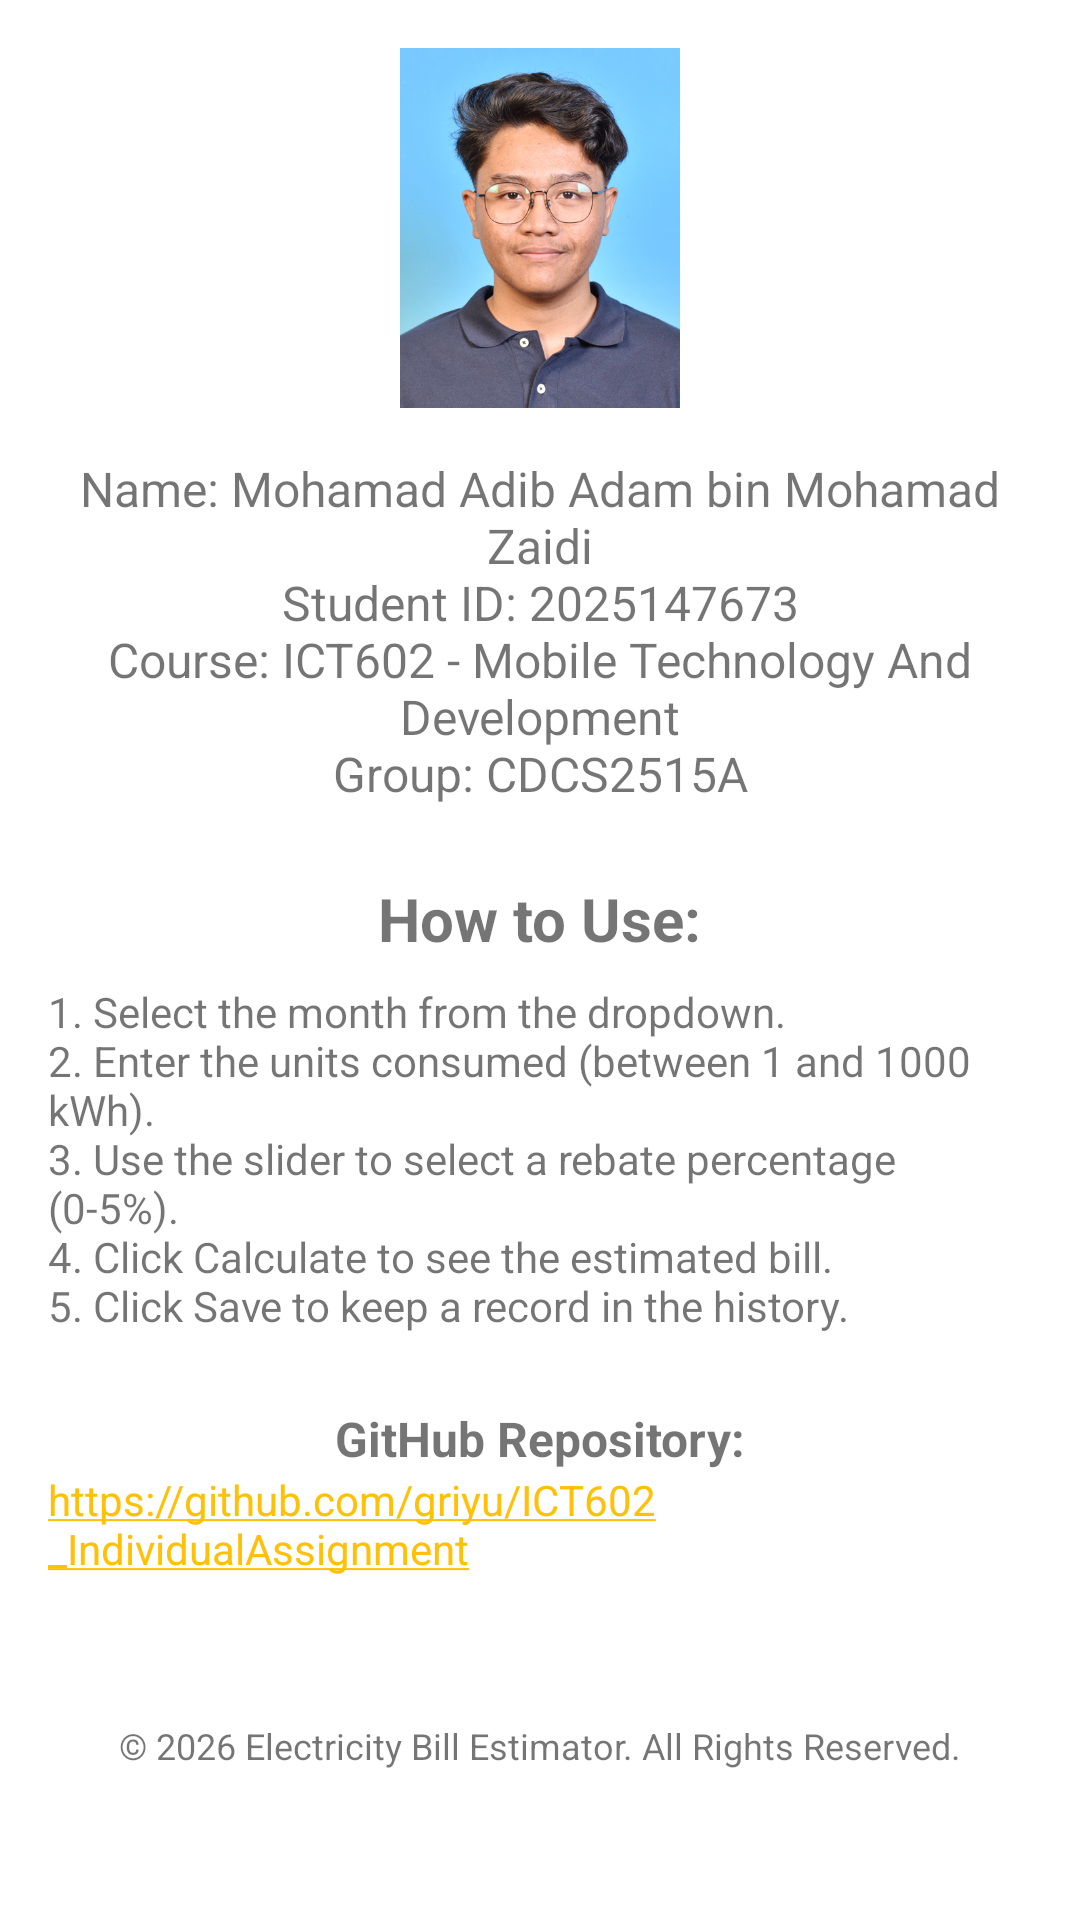

Write the Android layout XML for this screen, with the resource values it uses.
<!-- AndroidManifest.xml: application theme Theme.ElectricityBillEstimator -->
<!-- res/layout/activity_about.xml -->
<?xml version="1.0" encoding="utf-8"?>
<ScrollView xmlns:android="http://schemas.android.com/apk/res/android"
    android:layout_width="match_parent"
    android:layout_height="match_parent"
    android:padding="16dp">

    <LinearLayout
        android:layout_width="match_parent"
        android:layout_height="wrap_content"
        android:orientation="vertical"
        android:gravity="center_horizontal">

        <ImageView
            android:layout_width="120dp"
            android:layout_height="120dp"
            android:src="@drawable/profilepicture"
            android:layout_marginBottom="16dp"
            android:contentDescription="Profile Picture"/>

        <TextView
            android:layout_width="wrap_content"
            android:layout_height="wrap_content"
            android:text="@string/student_info"
            android:textSize="16sp"
            android:gravity="center"
            android:layout_marginBottom="24dp"/>

        <TextView
            android:layout_width="wrap_content"
            android:layout_height="wrap_content"
            android:text="@string/instructions_title"
            android:textSize="20sp"
            android:textStyle="bold"
            android:layout_marginBottom="8dp"/>

        <TextView
            android:layout_width="wrap_content"
            android:layout_height="wrap_content"
            android:text="@string/instructions_text"
            android:textSize="14sp"
            android:layout_marginBottom="24dp"/>

        <TextView
            android:layout_width="wrap_content"
            android:layout_height="wrap_content"
            android:text="GitHub Repository:"
            android:textSize="16sp"
            android:textStyle="bold"/>

        <TextView
            android:id="@+id/tvGitHub"
            android:layout_width="wrap_content"
            android:layout_height="wrap_content"
            android:text="@string/github_url"
            android:textColor="@color/primaryColor"
            android:autoLink="web"
            android:layout_marginBottom="32dp"/>

        <TextView
            android:layout_width="wrap_content"
            android:layout_height="wrap_content"
            android:text="@string/copyright"
            android:textSize="12sp"
            android:layout_marginTop="16dp"/>

    </LinearLayout>
</ScrollView>
<!-- resources referenced by this layout -->
<resources>
  <color name="primaryColor">#2196F3</color>
  <!-- drawable profilepicture: jpg bitmap (drawable, 188282 bytes) -->
  <string name="copyright">© 2026 Electricity Bill Estimator. All Rights Reserved.</string>
  <string name="github_url">https://github.com/griyu/ICT602_IndividualAssignment</string>
  <string name="instructions_text">1. Select the month from the dropdown.\n2. Enter the units consumed (between 1 and 1000 kWh).\n3. Use the slider to select a rebate percentage (0-5%).\n4. Click Calculate to see the estimated bill.\n5. Click Save to keep a record in the history.</string>
  <string name="instructions_title">How to Use:</string>
  <string name="student_info">Name: Mohamad Adib Adam bin Mohamad Zaidi\nStudent ID: 2025147673\nCourse: ICT602 - Mobile Technology And Development\nGroup: CDCS2515A</string>
  <style name="Theme.ElectricityBillEstimator" parent="Theme.MaterialComponents.DayNight.DarkActionBar">
          
          <item name="colorPrimary">@color/primaryColor</item>
          <item name="colorPrimaryVariant">@color/primaryVariant</item>
          <item name="colorOnPrimary">@color/white</item>
          
          <item name="colorSecondary">@color/secondaryColor</item>
          <item name="colorSecondaryVariant">@color/secondaryColor</item>
          <item name="colorOnSecondary">@color/black</item>
          
          <item name="android:statusBarColor" tools:targetApi="l">?attr/colorPrimaryVariant</item>
          
      </style>
  <color name="primaryVariant">#1976D2</color>
  <color name="white">#FFFFFFFF</color>
  <color name="secondaryColor">#FFC107</color>
  <color name="black">#FF000000</color>
</resources>
